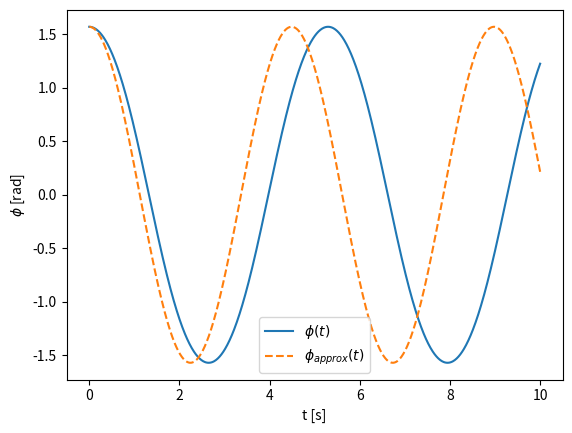

Write Python code to recreate this figure.
import scipy as sp
import numpy as np
import matplotlib.pyplot as plt

# 1.51
# initial conditions
phi0 = np.pi / 2
dot_phi0 = 0

# constants
R = 5 # [m]
g = 9.8 # [m/s^2]

# differential equation
def ddot_phi(phi, t):
    return [phi[1], -g / R * np.sin(phi[0])]

# time
t = np.linspace(0, 10, 1000)

# solve the differential equation
pos, vel = sp.integrate.odeint(ddot_phi, [phi0, dot_phi0], t).T

# approximate solution
omega = np.sqrt(g / R)
pos_approx = phi0 * np.cos(omega * t)

# plot the solution
plt.plot(t, pos)

# plot the approximate solution
plt.plot(t, pos_approx, '--')

plt.xlabel('t [s]')
plt.ylabel('$\phi$ [rad]')

# create legend
plt.legend(['$\phi(t)$', '$\phi_{approx}(t)$'])
plt.show()